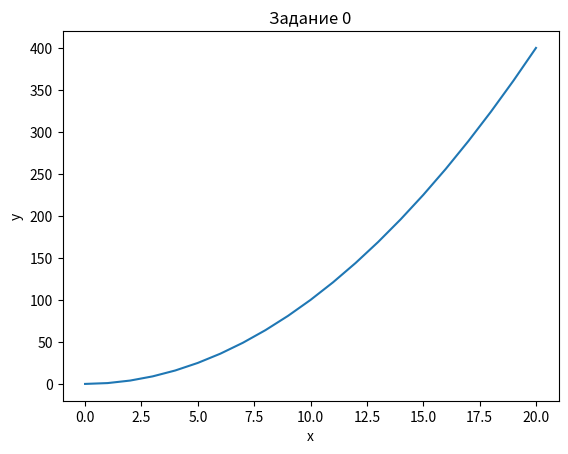

Here is the Python script that generated this plot:
import numpy as np
from matplotlib import pyplot
def f(x):
    return x**2

y = []
for x in range(21):
    y.append(f(x))

x = [x for x in range(21)]

pyplot.title("Задание 0")
pyplot.xlabel("x")
pyplot.ylabel("y")
pyplot.plot(x,y)
pyplot.show()